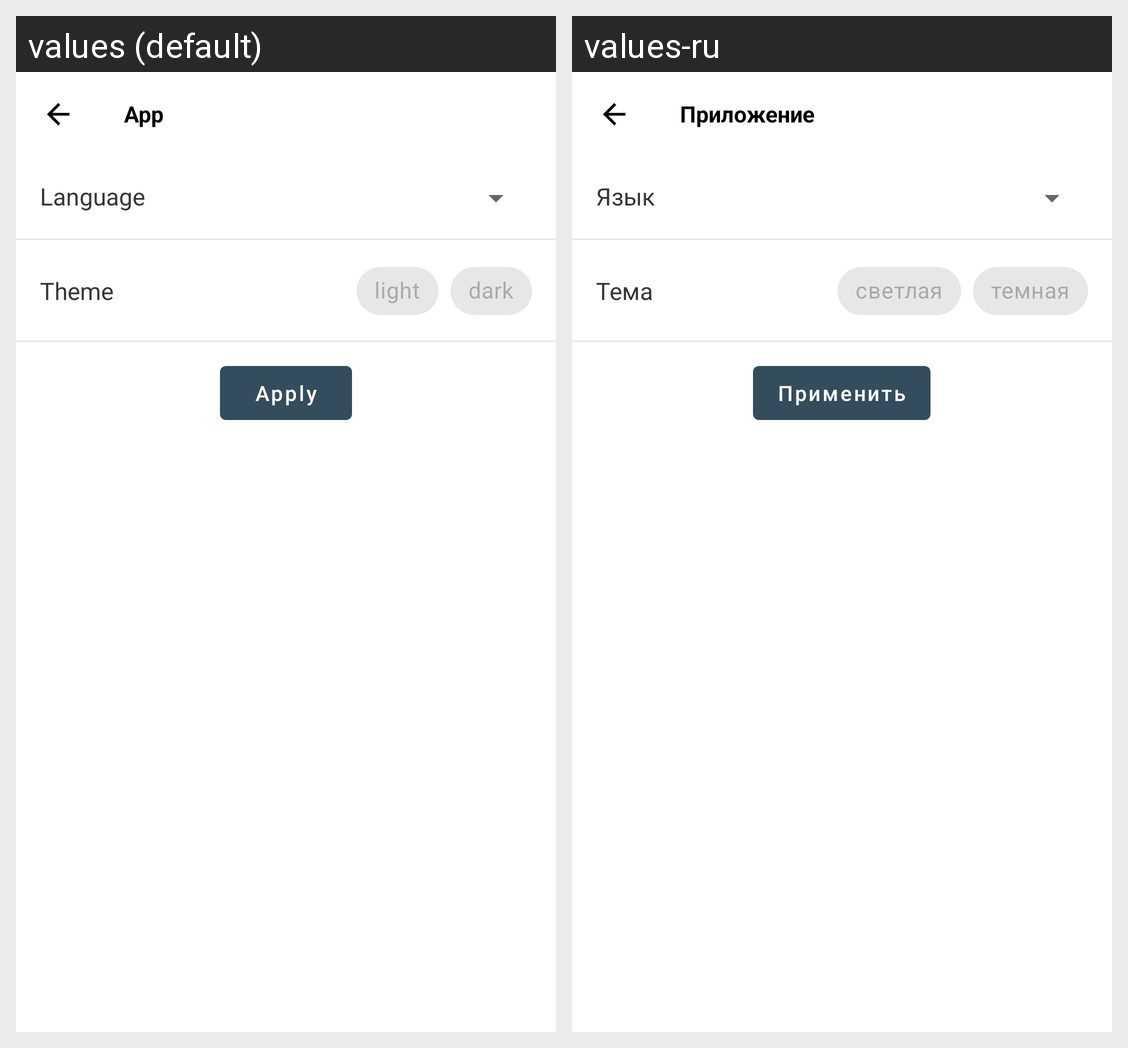

Locale-by-locale string values for the Android screen shown in this grid:
Android screen res/layout/app_settings_dialog.xml rendered under 2 locales, left to right: values (default), values-ru. Device: Nexus 5 (rendered at 1080×1920; each locale shown at half size, 540×960, under a caption strip naming it); theme Theme.Linksy.
Strings drawn on this screen, with the default value and each locale's value (text and hints the layout hard-codes, and strings that could not be matched under every locale, appear in the picture but are not listed):

app_settings
  values: App
  values-ru: Приложение

language
  values: Language
  values-ru: Язык

theme
  values: Theme
  values-ru: Тема

light
  values: light
  values-ru: светлая

dark
  values: dark
  values-ru: темная

apply
  values: Apply
  values-ru: Применить
